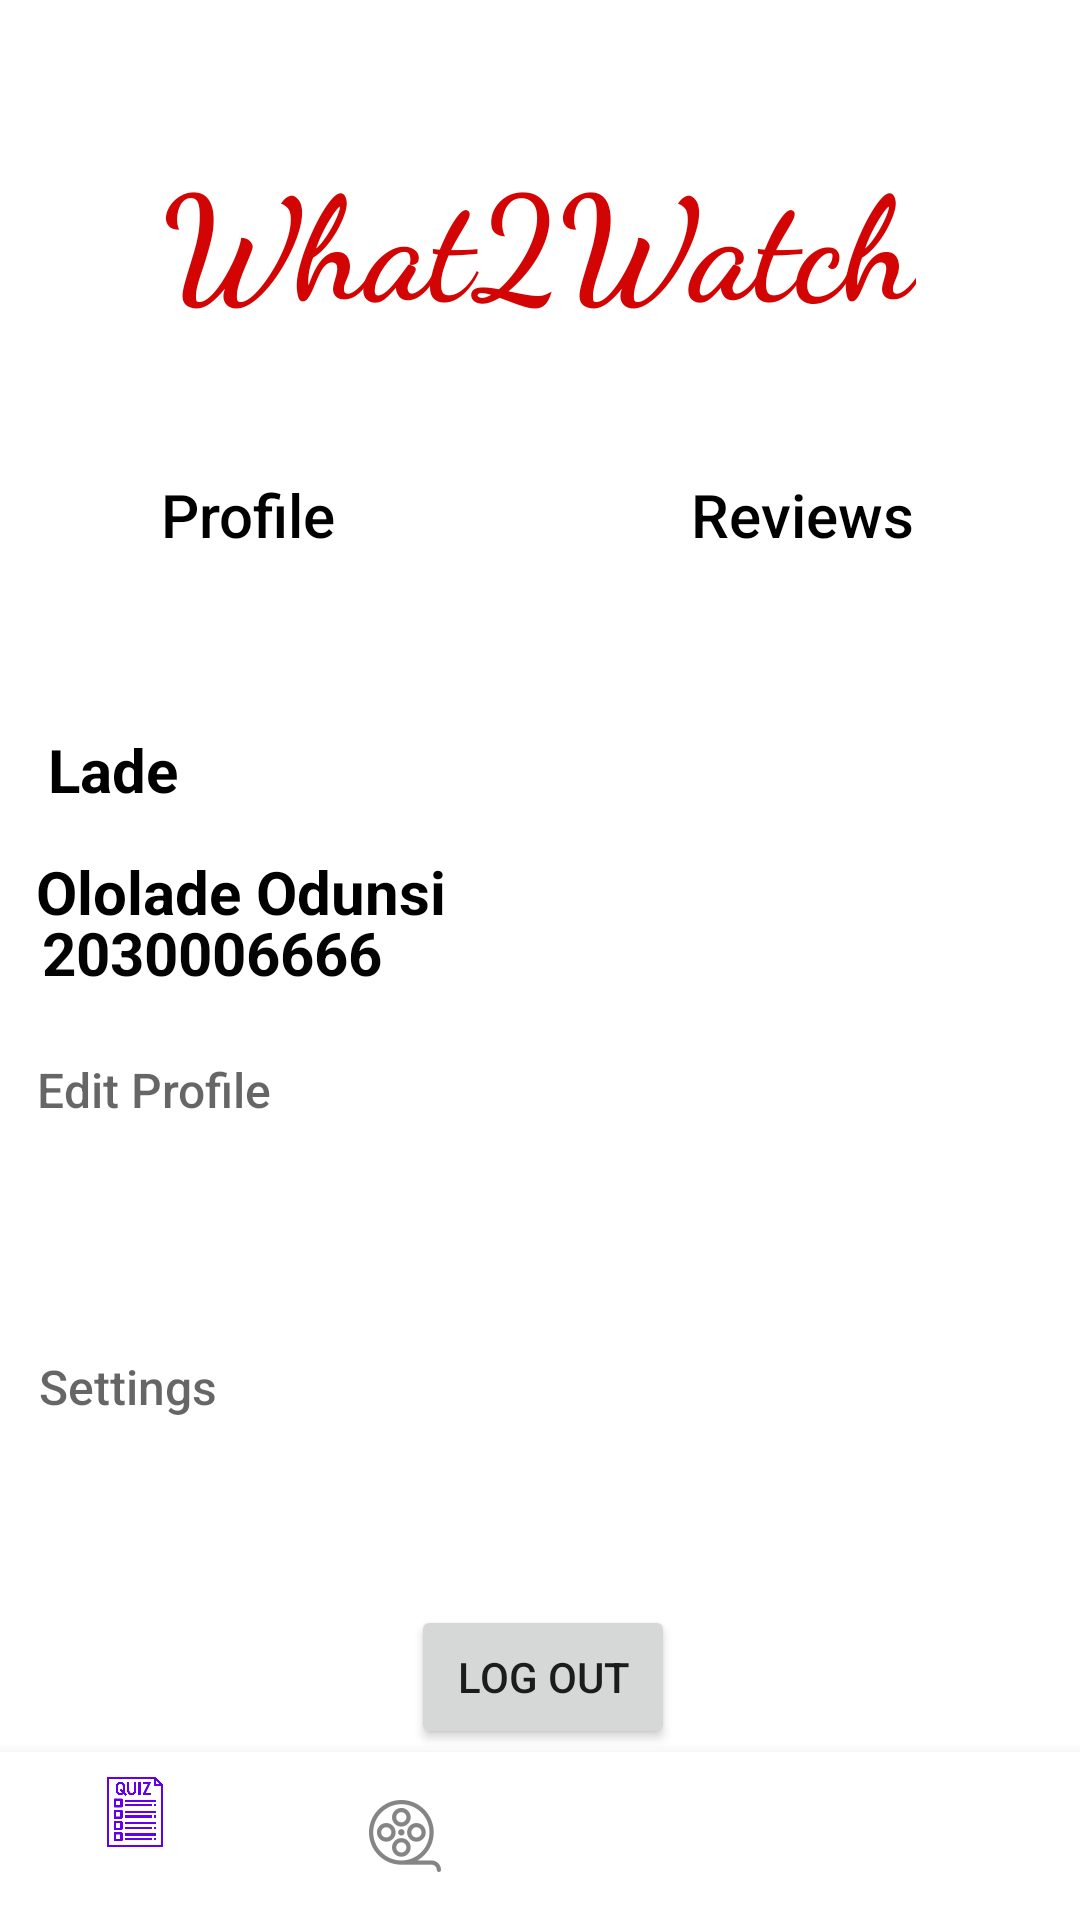

Here is an Android app screen rendered from its layout file. Give the layout XML and the strings, colors and styles it references.
<!-- AndroidManifest.xml: application theme Theme.What2WatchSvitlikOdunsiF23 -->
<!-- res/layout/fragment_profile.xml -->
<?xml version="1.0" encoding="utf-8"?>
<androidx.constraintlayout.widget.ConstraintLayout xmlns:android="http://schemas.android.com/apk/res/android"
    xmlns:app="http://schemas.android.com/apk/res-auto"
    xmlns:tools="http://schemas.android.com/tools"
    android:layout_width="match_parent"
    android:layout_height="match_parent"
    tools:context=".ui.login.LogInFragment">



    <com.google.android.material.bottomnavigation.BottomNavigationView
        android:id="@+id/nav_view"
        android:layout_width="0dp"
        android:layout_height="wrap_content"
        android:background="?android:attr/windowBackground"
        app:layout_constraintBottom_toBottomOf="parent"
        app:layout_constraintLeft_toLeftOf="parent"
        app:layout_constraintRight_toRightOf="parent"
        app:menu="@menu/bottom_nav_menu" />

    

    <TextView
        android:id="@+id/text_Home"
        android:layout_width="wrap_content"
        android:layout_height="wrap_content"
        android:fontFamily="cursive"
        android:text="What2Watch"
        android:textColor="#D30404"
        android:textSize="48sp"
        android:textStyle="bold"
        android:typeface="serif"
        app:layout_constraintBottom_toBottomOf="parent"
        app:layout_constraintEnd_toEndOf="parent"
        app:layout_constraintHorizontal_bias="0.496"
        app:layout_constraintStart_toStartOf="parent"
        app:layout_constraintTop_toTopOf="parent"
        app:layout_constraintVertical_bias="0.08"
        tools:ignore="MissingConstraints" />

    <TextView
        android:id="@+id/text_profile"
        android:layout_width="60dp"
        android:layout_height="62dp"
        android:layout_marginTop="20dp"
        android:clickable="true"
        android:fontFamily="sans-serif-medium"
        android:onClick="onProfileClick"
        android:text="@string/profile"
        android:textColor="#000000"
        android:textSize="20sp"
        app:layout_constraintBottom_toTopOf="@+id/text_editProfile"
        app:layout_constraintEnd_toEndOf="parent"
        app:layout_constraintHorizontal_bias="0.0"
        app:layout_constraintStart_toStartOf="@+id/text_Home"
        app:layout_constraintTop_toBottomOf="@+id/text_Home"
        app:layout_constraintVertical_bias="0.163" />

    <TextView
        android:id="@+id/text_reviews"
        android:layout_width="75dp"
        android:layout_height="62dp"
        android:layout_marginTop="20dp"
        android:clickable="true"
        android:fontFamily="sans-serif-medium"
        android:onClick="onReviewsClick"
        android:text="Reviews"
        android:textColor="#000000"
        android:textSize="20sp"
        app:layout_constraintBottom_toTopOf="@+id/text_editProfile"
        app:layout_constraintEnd_toEndOf="@+id/text_Home"
        app:layout_constraintHorizontal_bias="1.0"
        app:layout_constraintStart_toStartOf="parent"
        app:layout_constraintTop_toBottomOf="@+id/text_Home"
        app:layout_constraintVertical_bias="0.163" />

    <TextView
        android:id="@+id/text_editProfile"
        android:layout_width="180dp"
        android:layout_height="62dp"
        android:clickable="true"
        android:fontFamily="sans-serif-medium"
        android:onClick="onEditProfileClick"
        android:text="Edit Profile"
        android:textColor="#99000000"
        android:textSize="16sp"
        app:layout_constraintBottom_toTopOf="@+id/text_Settings"
        app:layout_constraintEnd_toEndOf="parent"
        app:layout_constraintHorizontal_bias="0.069"
        app:layout_constraintStart_toStartOf="parent"
        app:layout_constraintTop_toBottomOf="@+id/text_Home"
        app:layout_constraintVertical_bias="0.867"
        tools:ignore="MissingConstraints" />

    <TextView
        android:id="@+id/text_Settings"
        android:layout_width="133dp"
        android:layout_height="50dp"
        android:clickable="true"
        android:fontFamily="sans-serif-medium"
        android:onClick="onSettingsClick"
        android:text="Settings"
        android:textColor="#99000000"
        android:textSize="16sp"
        app:layout_constraintBottom_toTopOf="@+id/logout_button"
        app:layout_constraintEnd_toEndOf="parent"
        app:layout_constraintHorizontal_bias="0.057"
        app:layout_constraintStart_toStartOf="parent"
        app:layout_constraintTop_toBottomOf="@+id/text_Home"
        app:layout_constraintVertical_bias="0.91"
        tools:ignore="MissingConstraints" />

    <Button
        android:id="@+id/logout_button"
        android:layout_width="wrap_content"
        android:layout_height="wrap_content"
        android:onClick="onLogoutClick"
        android:text="@string/log_out"
        app:layout_constraintBottom_toBottomOf="parent"
        app:layout_constraintEnd_toEndOf="parent"
        app:layout_constraintHorizontal_bias="0.504"
        app:layout_constraintStart_toStartOf="parent"
        app:layout_constraintTop_toBottomOf="@+id/text_Home"
        app:layout_constraintVertical_bias="0.881"
        tools:text="Log out" />

    <TextView
        android:id="@+id/textView5"
        android:layout_width="wrap_content"
        android:layout_height="wrap_content"
        android:text="Lade"
        android:textColor="#000000"
        android:textSize="20sp"
        android:textStyle="bold"
        app:layout_constraintBottom_toTopOf="@+id/FullName"
        app:layout_constraintEnd_toEndOf="parent"
        app:layout_constraintHorizontal_bias="0.05"
        app:layout_constraintStart_toStartOf="parent"
        app:layout_constraintTop_toBottomOf="@+id/text_profile"
        app:layout_constraintVertical_bias="0.627"
        tools:ignore="MissingConstraints"
        tools:text="Lade" />

    <TextView
        android:id="@+id/FullName"
        android:layout_width="wrap_content"
        android:layout_height="wrap_content"
        android:layout_marginTop="72dp"
        android:text="Ololade Odunsi"
        android:textColor="#000000"
        android:textSize="20sp"
        android:textStyle="bold"
        app:layout_constraintBottom_toTopOf="@+id/textView11"
        app:layout_constraintEnd_toEndOf="parent"
        app:layout_constraintHorizontal_bias="0.053"
        app:layout_constraintStart_toStartOf="parent"
        app:layout_constraintTop_toBottomOf="@+id/text_profile"
        app:layout_constraintVertical_bias="0.565"
        tools:ignore="MissingConstraints"
        tools:text="Ololade Odunsi" />

    <TextView
        android:id="@+id/textView11"
        android:layout_width="wrap_content"
        android:layout_height="wrap_content"
        android:text="2030006666"
        android:textColor="#040404"
        android:textSize="20sp"
        android:textStyle="bold"
        app:layout_constraintBottom_toTopOf="@+id/text_editProfile"
        app:layout_constraintEnd_toEndOf="parent"
        app:layout_constraintHorizontal_bias="0.057"
        app:layout_constraintStart_toStartOf="parent"
        app:layout_constraintTop_toBottomOf="@+id/text_profile"
        app:layout_constraintVertical_bias="0.797"
        tools:ignore="MissingConstraints"
        tools:text="+12033331000" />

</androidx.constraintlayout.widget.ConstraintLayout>
<!-- resources referenced by this layout -->
<resources>
  <string name="log_out">Log Out</string>
  <string name="profile">Profile</string>
  <style name="Theme.What2WatchSvitlikOdunsiF23" parent="Theme.MaterialComponents.DayNight.DarkActionBar">
          
          <item name="colorPrimary">@color/purple_500</item>
          <item name="colorPrimaryVariant">@color/purple_700</item>
          <item name="colorOnPrimary">@color/white</item>
          
          <item name="colorSecondary">@color/teal_200</item>
          <item name="colorSecondaryVariant">@color/teal_700</item>
          <item name="colorOnSecondary">@color/black</item>
          
          <item name="android:statusBarColor">?attr/colorPrimaryVariant</item>
          
      </style>
  <color name="purple_500">#FF6200EE</color>
  <color name="purple_700">#FF3700B3</color>
  <color name="white">#FFFFFFFF</color>
  <color name="teal_200">#FF03DAC5</color>
  <color name="teal_700">#FF018786</color>
  <color name="black">#FF000000</color>
</resources>
